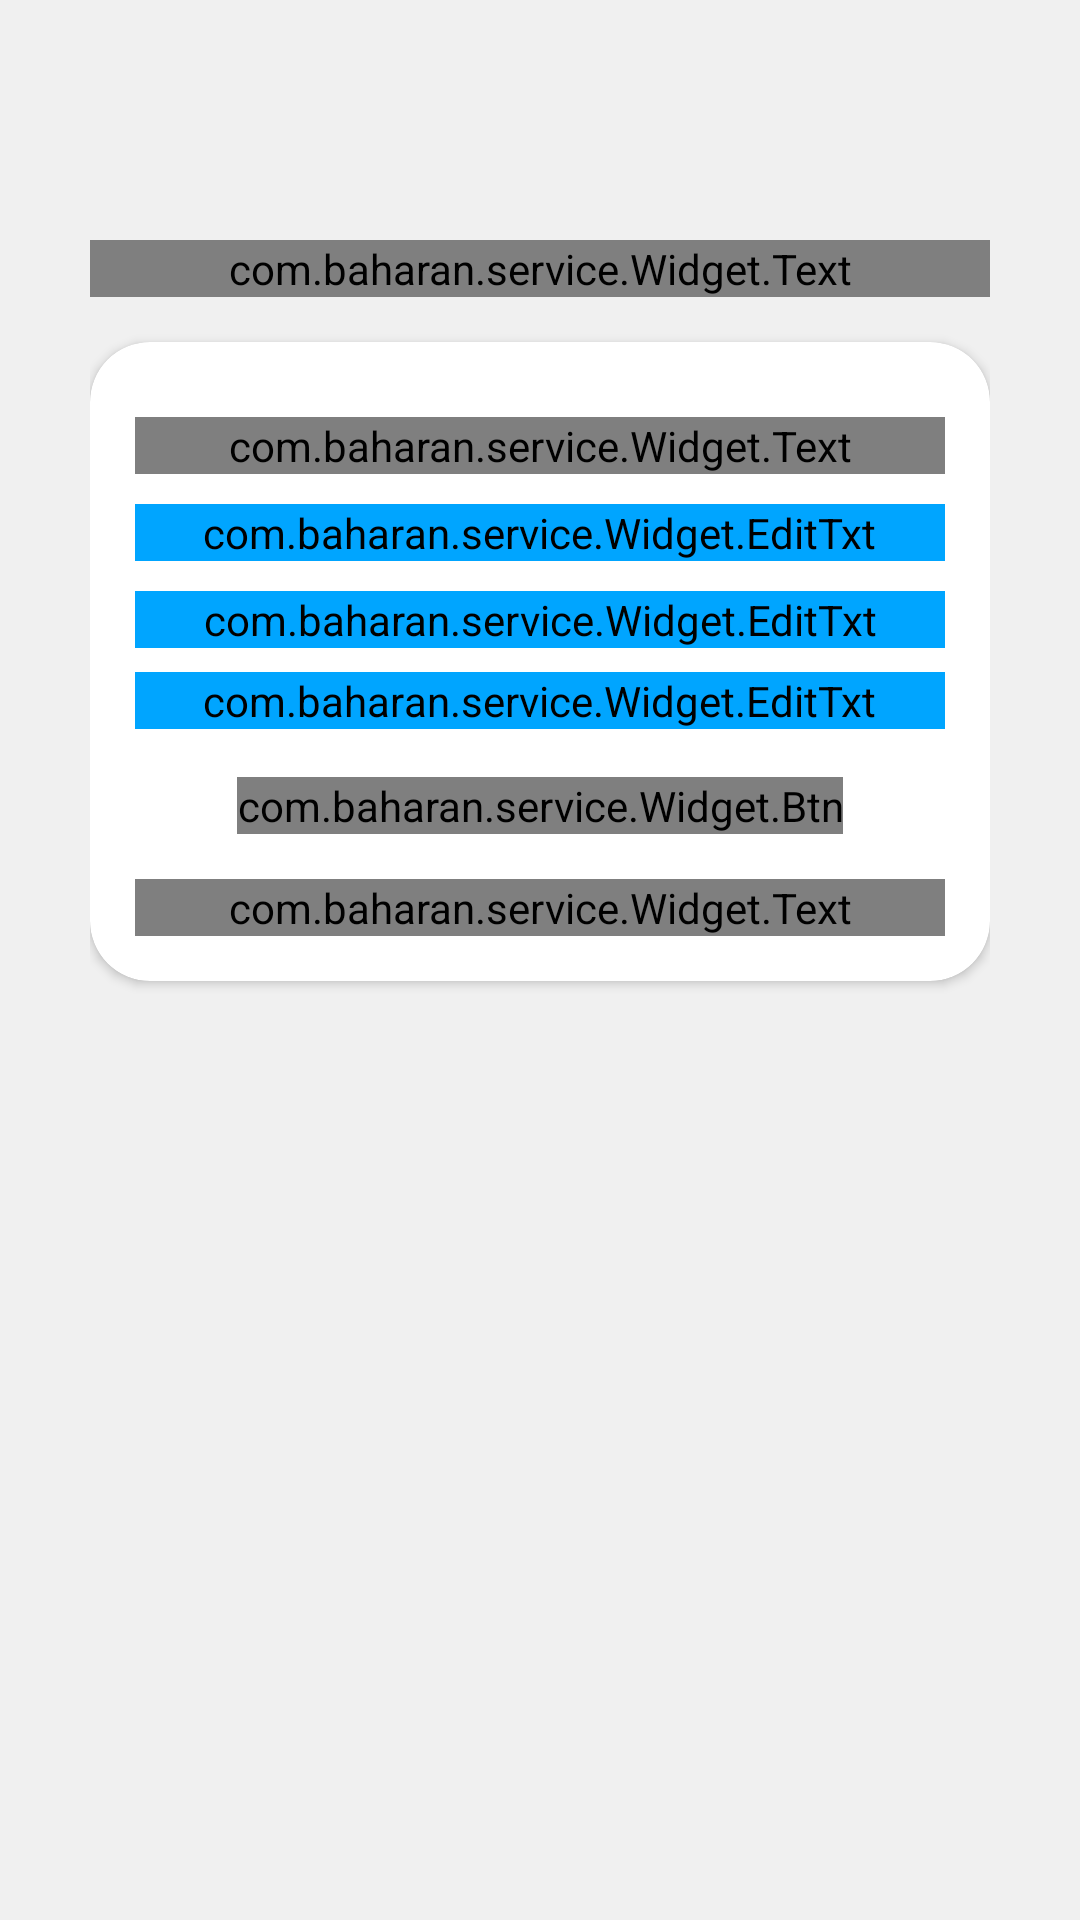

Produce the Android XML layout that renders to this screen, including the resource entries it uses.
<!-- AndroidManifest.xml: application theme AppTheme -->
<!-- res/layout/activity_register.xml -->
<?xml version="1.0" encoding="utf-8"?>
<RelativeLayout xmlns:android="http://schemas.android.com/apk/res/android"
    xmlns:app="http://schemas.android.com/apk/res-auto"
    xmlns:tools="http://schemas.android.com/tools"
    style="@style/loginParent"
    android:orientation="vertical"
    tools:context=".Activity.RegisterActivity">

    <ScrollView style="@style/parent">

        <RelativeLayout style="@style/parent">


            <LinearLayout
                android:layout_width="match_parent"
                android:layout_height="match_parent"
                android:layout_alignParentTop="true"
                android:weightSum="12">

                <LinearLayout
                    style="@style/parent"
                    android:layout_weight="3"
                    android:background="@drawable/login_shape_bk"
                    android:orientation="vertical">

                    <ImageView
                        style="@style/parent"
                        android:background="@drawable/ic_login_bk"
                        android:contentDescription="login background" />

                </LinearLayout>

            </LinearLayout>

            <LinearLayout
                android:layout_width="match_parent"
                android:layout_height="match_parent"
                android:layout_alignParentTop="true"
                android:layout_marginLeft="30dp"
                android:layout_marginTop="40dp"
                android:layout_marginRight="30dp"
                android:orientation="vertical">


                <com.baharan.service.Widget.Text
                    style="@style/headerText"
                    android:layout_gravity="center"
                    android:layout_marginTop="40dp"
                    android:text="سرویس نوبت‌دهی شرکت بهاران"
                    android:textSize="@dimen/_23ssp"
                    android:textStyle="bold" />

                <include layout="@layout/layout_register" />

            </LinearLayout>

        </RelativeLayout>

    </ScrollView>

</RelativeLayout>
<!-- res/layout/layout_register.xml (included above) -->
<?xml version="1.0" encoding="utf-8"?>
<android.support.v7.widget.CardView xmlns:android="http://schemas.android.com/apk/res/android"
    xmlns:app="http://schemas.android.com/apk/res-auto"
    style="@style/loginCard"
    android:layout_gravity="center"
    android:layout_marginTop="@dimen/loginViewsMargin"
    android:layout_marginBottom="@dimen/loginViewsMargin"
    android:background="@color/whiteCardColor"
    android:elevation="5dp"
    app:cardCornerRadius="@dimen/loginCardRadius">

    <LinearLayout
        style="@style/linearParent"
        android:layout_gravity="center"
        android:padding="@dimen/loginViewsMargin">

        <com.baharan.service.Widget.Text
            style="@style/headerTextPrimary"
            android:layout_marginTop="10dp"
            android:text="@string/register"
            android:textSize="@dimen/_20ssp"
            android:textStyle="bold" />

        <android.support.design.widget.TextInputLayout
            style="@style/parent"
            android:layout_marginTop="@dimen/signup_text_margin_top">

            <com.baharan.service.Widget.EditTxt
                android:id="@+id/codeEditText"
                style="@style/modifiedEditText"
                android:drawableLeft="@drawable/username"
                android:hint="کد ملی"
                android:inputType="numberDecimal"
                android:layoutDirection="rtl"
                android:maxLength="10"
                android:nextFocusDown="@id/passEditText"
                android:nextFocusForward="@id/passEditText"
                android:singleLine="true"
                android:textDirection="rtl"
                android:textSize="@dimen/_15ssp"
                android:textStyle="bold" />

        </android.support.design.widget.TextInputLayout>

        <android.support.design.widget.TextInputLayout
            style="@style/parent"
            android:layout_marginTop="@dimen/signup_text_margin_top">

            <com.baharan.service.Widget.EditTxt
                android:id="@+id/passEditText"
                style="@style/modifiedEditText"
                android:drawableLeft="@drawable/ic_lock"
                android:hint="رمز عبور"
                android:inputType="textVisiblePassword"
                android:layoutDirection="rtl"
                android:maxLength="30"
                android:nextFocusDown="@id/phoneEditText"
                android:nextFocusForward="@id/phoneEditText"
                android:singleLine="true"
                android:textDirection="anyRtl"
                android:textSize="@dimen/_15ssp"
                android:textStyle="bold" />

        </android.support.design.widget.TextInputLayout>

        <se.aaro.gustav.passwordstrengthmeter.PasswordStrengthMeter xmlns:app="http://schemas.android.com/apk/res-auto"
            android:id="@+id/passwordInputMeter"
            android:layout_width="@dimen/_180sdp"
            android:layout_height="@dimen/_14sdp"
            android:layout_gravity="left"
            android:layout_marginTop="4dp"
            android:layoutDirection="rtl"
            app:animateChanges="true"
            app:animationDuration="300"
            app:labelTextSize="12sp"
            app:showStrengthBar="true"
            app:showStrengthLabel="true"
            app:strengthBarHeight="5dp" />

        <android.support.design.widget.TextInputLayout
            style="@style/parent"
            android:layout_marginTop="4dp">

            <com.baharan.service.Widget.EditTxt
                android:id="@+id/phoneEditText"
                style="@style/modifiedEditText"
                android:drawableLeft="@drawable/ic_smartphone"
                android:hint="شماره موبایل"
                android:inputType="numberDecimal"
                android:layoutDirection="rtl"
                android:maxLength="11"
                android:nextFocusDown="@id/registerButton"
                android:nextFocusForward="@id/registerButton"
                android:singleLine="true"
                android:textDirection="rtl"
                android:textSize="@dimen/_15ssp"
                android:textStyle="bold" />
        </android.support.design.widget.TextInputLayout>


        <com.baharan.service.Widget.Btn
            android:id="@+id/registerButton"
            style="@style/loginButton"
            android:layout_gravity="center"
            android:layout_marginTop="16dp"
            android:text="ثبت‌‌‌نام"
            android:textSize="@dimen/_18ssp"
            android:textStyle="bold" />

        <com.baharan.service.Widget.Text
            android:id="@+id/loginText"
            style="@style/parent"
            android:layout_marginTop="@dimen/loginViewsMargin"
            android:clickable="true"
            android:contextClickable="true"
            android:text="@string/signup_login_hint"
            android:textAlignment="center"
            android:textColor="@color/primaryTextColor"
            android:textSize="@dimen/_15ssp"
            android:textStyle="bold" />

    </LinearLayout>
</android.support.v7.widget.CardView>
<!-- resources referenced by this layout -->
<resources>
  <color name="primaryTextColor">#00a5ff</color>
  <color name="whiteCardColor">#fff</color>
  <dimen name="loginCardRadius">20dp</dimen>
  <dimen name="loginViewsMargin">15dp</dimen>
  <dimen name="signup_text_margin_top">10dp</dimen>
  <!-- drawable username (drawable) -->
  <vector xmlns:android="http://schemas.android.com/apk/res/android"
      android:width="24dp"
      android:height="24dp"
      android:viewportWidth="43.028"
      android:viewportHeight="43.028">
      <path
          android:fillColor="#FF000000"
          android:pathData="M39.561,33.971l-0.145,0.174c-4.774,5.728 -11.133,8.884 -17.902,8.884c-6.77,0 -13.128,-3.155 -17.903,-8.884l-0.144,-0.174l0.034,-0.223c0.922,-6.014 4.064,-10.845 8.847,-13.606l0.34,-0.196l0.271,0.284c2.259,2.37 5.297,3.674 8.554,3.674s6.295,-1.305 8.554,-3.674l0.271,-0.284l0.34,0.196c4.783,2.761 7.925,7.592 8.848,13.606L39.561,33.971zM21.514,21.489c5.924,0 10.744,-4.82 10.744,-10.744C32.258,4.821 27.438,0 21.514,0S10.77,4.821 10.77,10.744S15.59,21.489 21.514,21.489z" />
  </vector>
  <string name="register">ثبت‌‌‌نام</string>
  <string name="signup_login_hint">قبلا ثبت‌‌‌نام کرده‌اید؟ ورود</string>
  <style name="headerText" parent="parent">
          <item name="android:textSize">@dimen/headerTextSize</item>
          <item name="android:textAlignment">center</item>
          <item name="android:textColor">@color/whiteTextColor</item>
          <item name="android:textStyle">bold</item>
      </style>
  <style name="headerTextPrimary" parent="headerText">
          <item name="android:textColor">@color/primaryTextColor</item>
      </style>
  <style name="linearParent" parent="parent">
          <item name="android:orientation">vertical</item>
      </style>
  <style name="loginButton" parent="viewParent">
          <item name="android:background">@drawable/login_button_bk</item>
          <item name="android:textColor">@color/whiteTextColor</item>
          <item name="android:textStyle">bold</item>
      </style>
  <style name="loginCard" parent="parent" />
  <style name="loginParent" parent="parent">
          <item name="android:layout_height">match_parent</item>
          <item name="android:background">@color/loginBkColor</item>
          <item name="android:focusableInTouchMode">true</item>
      </style>
  <style name="modifiedEditText" parent="parent">
          <item name="android:textSize">@dimen/newsMoreTextSize</item>
          <item name="android:backgroundTint">@color/primaryTextColor</item>
      </style>
  <style name="parent">
          <item name="android:layout_width">match_parent</item>
          <item name="android:layout_height">wrap_content</item>
      </style>
  <style name="AppTheme" parent="Theme.AppCompat.Light.NoActionBar">
          
          <item name="colorPrimary">@color/colorPrimary</item>
          <item name="colorPrimaryDark">#7090fd</item>
          <item name="colorAccent">@color/colorAccent</item>
          <item name="android:textColorHint">@color/colorPrimary</item>
      </style>
  <dimen name="headerTextSize">22sp</dimen>
  <color name="whiteTextColor">#fff</color>
  <style name="viewParent">
          <item name="android:layout_width">wrap_content</item>
          <item name="android:layout_height">wrap_content</item>
      </style>
  <color name="loginBkColor">#f0f0f0</color>
  <dimen name="newsMoreTextSize">12sp</dimen>
  <color name="colorPrimary">#0C86E9</color>
  <color name="colorAccent">#00A5FF</color>
</resources>
